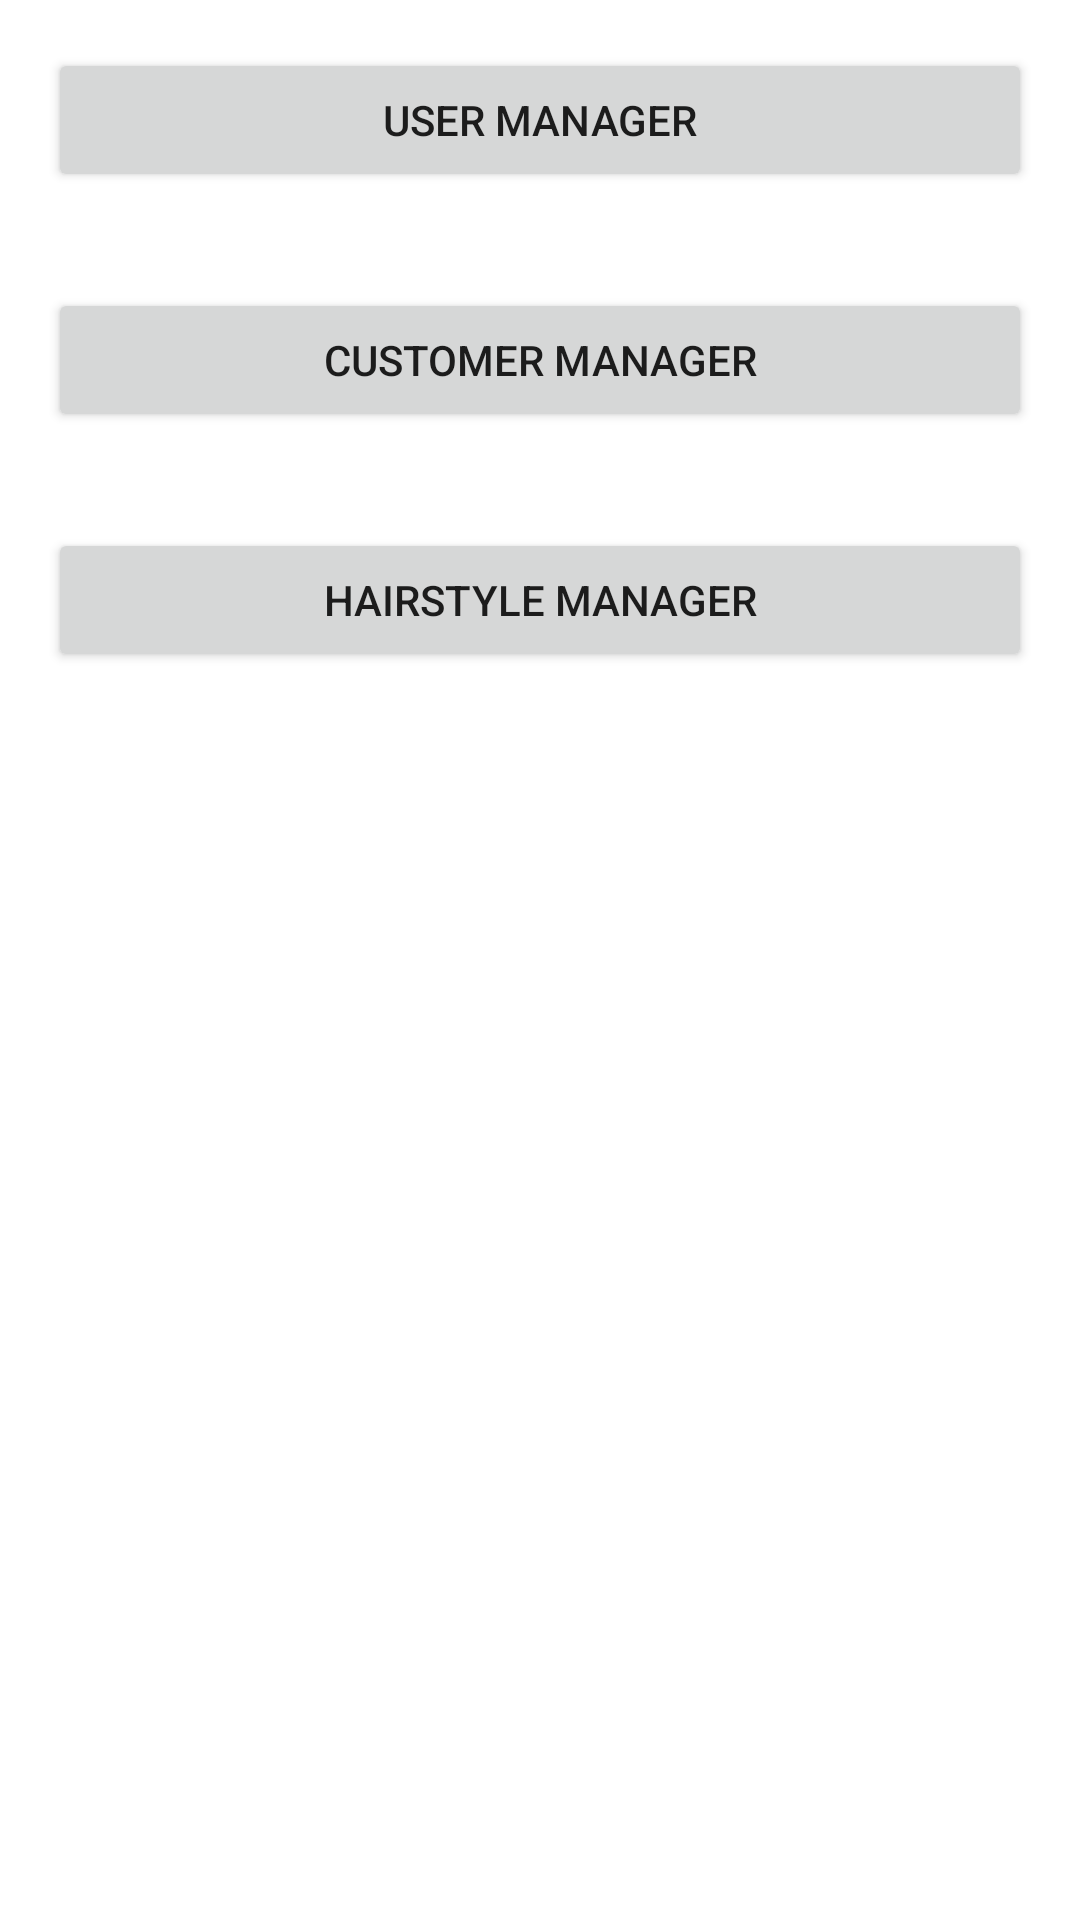

The Android layout XML behind this screen, and the referenced resources:
<!-- AndroidManifest.xml: application theme Theme.HaircutManager -->
<!-- res/layout/activity_main.xml -->
<?xml version="1.0" encoding="utf-8"?>
<RelativeLayout xmlns:android="http://schemas.android.com/apk/res/android"
                android:layout_width="match_parent"
                android:layout_height="match_parent"
                android:padding="16dp">

    <Button
            android:id="@+id/userManagerButton"
            android:layout_width="match_parent"
            android:layout_height="wrap_content"
            android:text="User Manager"
            android:layout_marginBottom="16dp"/>

    <Button
            android:id="@+id/customerManagerButton"
            android:layout_width="match_parent"
            android:layout_height="wrap_content"
            android:text="Customer Manager"
            android:layout_below="@id/userManagerButton"
            android:layout_marginTop="16dp"
            android:layout_marginBottom="16dp"/>

    <Button
            android:id="@+id/hairStyleManagerButton"
            android:layout_width="match_parent"
            android:layout_height="wrap_content"
            android:text="HairStyle Manager"
            android:layout_below="@id/customerManagerButton"
            android:layout_marginTop="16dp"/>

</RelativeLayout>
<!-- resources referenced by this layout -->
<resources>
  <style name="Theme.HaircutManager" parent="Theme.MaterialComponents.DayNight.DarkActionBar">
          
          <item name="colorPrimary">@color/purple_500</item>
          <item name="colorPrimaryVariant">@color/purple_700</item>
          <item name="colorOnPrimary">@color/white</item>
          
          <item name="colorSecondary">@color/teal_200</item>
          <item name="colorSecondaryVariant">@color/teal_700</item>
          <item name="colorOnSecondary">@color/black</item>
          
          <item name="android:statusBarColor">?attr/colorPrimaryVariant</item>
          
      </style>
  <!-- not gathered from this repository: default colours our renderer supplied (Android Studio template values) -->
  <color name="purple_500">#FF6200EE</color>
  <color name="purple_700">#FF3700B3</color>
  <color name="teal_200">#FF03DAC5</color>
  <color name="teal_700">#FF018786</color>
  <color name="black">#FF000000</color>
  <color name="white">#FFFFFFFF</color>
</resources>
